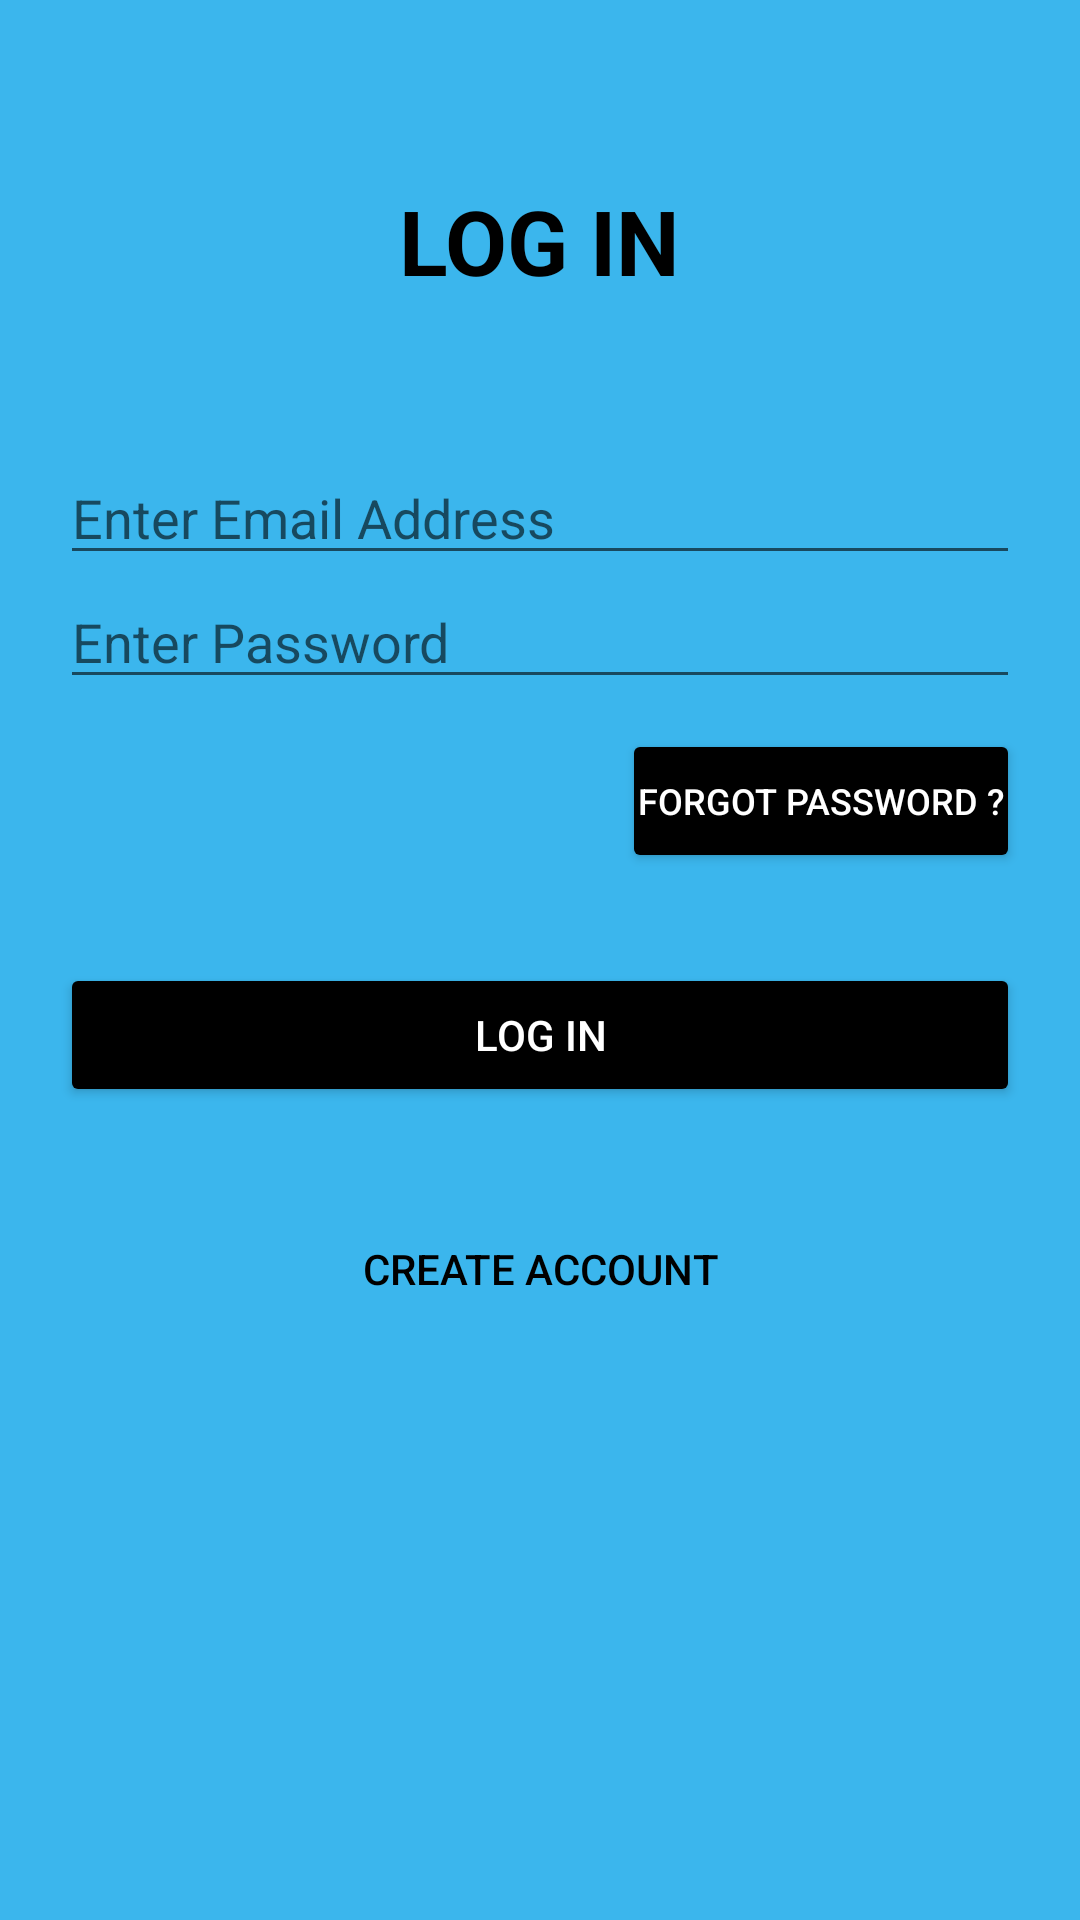

Produce the Android XML layout that renders to this screen, including the resource entries it uses.
<!-- AndroidManifest.xml: application theme Theme.FireBaseEmail -->
<!-- res/layout/activity_login.xml -->
<?xml version="1.0" encoding="utf-8"?>
<ScrollView xmlns:android="http://schemas.android.com/apk/res/android"
    xmlns:app="http://schemas.android.com/apk/res-auto"
    xmlns:tools="http://schemas.android.com/tools"
    android:layout_width="match_parent"
    android:layout_height="match_parent"
    android:background="#3BB6ED"
    android:padding="20dp"
    tools:context=".Login">

    <LinearLayout
        android:layout_width="match_parent"
        android:layout_height="wrap_content"
        android:orientation="vertical"
        android:gravity="center">


        <TextView
            android:layout_width="wrap_content"
            android:layout_height="wrap_content"
            android:layout_marginTop="40dp"
            android:text="Log In"
            android:textAllCaps="true"
            android:textColor="@color/black"
            android:textSize="30sp"
            android:textStyle="bold" />

        <LinearLayout
            android:layout_width="match_parent"
            android:layout_height="wrap_content"
            android:orientation="vertical"
            android:layout_marginTop="50dp">

            <EditText
                android:layout_width="match_parent"
                android:layout_height="wrap_content"
                android:textColor="@color/black"
                android:hint="Enter Email Address"
                android:id="@+id/edt_email"/>

            <EditText
                android:layout_width="match_parent"
                android:layout_height="wrap_content"
                android:hint="Enter Password"
                android:inputType="textPassword"
                android:textColor="@color/black"
                android:id="@+id/edt_password"/>


            <RelativeLayout
                android:layout_width="match_parent"
                android:layout_height="wrap_content"
                android:layout_marginTop="10dp">


                <Button
                    android:id="@+id/login_forget_password"
                    android:layout_width="wrap_content"
                    android:layout_height="wrap_content"
                    android:text="Forgot Password ?"
                    android:backgroundTint="@color/black"
                    android:layout_alignParentEnd="true"
                    android:padding="5dp"
                    android:textSize="12sp"
                    android:textColor="@color/white"/>


            </RelativeLayout>

            <Button
                android:id="@+id/btn_login"
                android:layout_width="match_parent"
                android:layout_height="wrap_content"
                android:text="Log In"
                android:backgroundTint="@color/black"
                android:textColor="@color/white"
                android:layout_marginTop="30dp"/>

            <Button
                android:id="@+id/btn_create_acc"
                android:layout_marginTop="30dp"
                android:layout_width="wrap_content"
                android:layout_height="wrap_content"
                android:text="Create Account"
                android:background="#00000000"
                android:textColor="@color/black"
                android:layout_gravity="center"
                android:padding="5dp"/>










        </LinearLayout>

    </LinearLayout>

</ScrollView>
<!-- resources referenced by this layout -->
<resources>
  <style name="Theme.FireBaseEmail" parent="Theme.MaterialComponents.DayNight.NoActionBar">
          
          <item name="colorPrimary">@color/purple_500</item>
          <item name="colorPrimaryVariant">@color/purple_700</item>
          <item name="colorOnPrimary">@color/white</item>
          
          <item name="colorSecondary">@color/teal_200</item>
          <item name="colorSecondaryVariant">@color/teal_700</item>
          <item name="colorOnSecondary">@color/black</item>
          
          <item name="android:statusBarColor" tools:targetApi="l">?attr/colorPrimaryVariant</item>
          
      </style>
  <!-- not gathered from this repository: default colours our renderer supplied (Android Studio template values) -->
  <color name="purple_500">#FF6200EE</color>
  <color name="purple_700">#FF3700B3</color>
  <color name="teal_200">#FF03DAC5</color>
  <color name="teal_700">#FF018786</color>
  <color name="black">#FF000000</color>
  <color name="white">#FFFFFFFF</color>
</resources>
